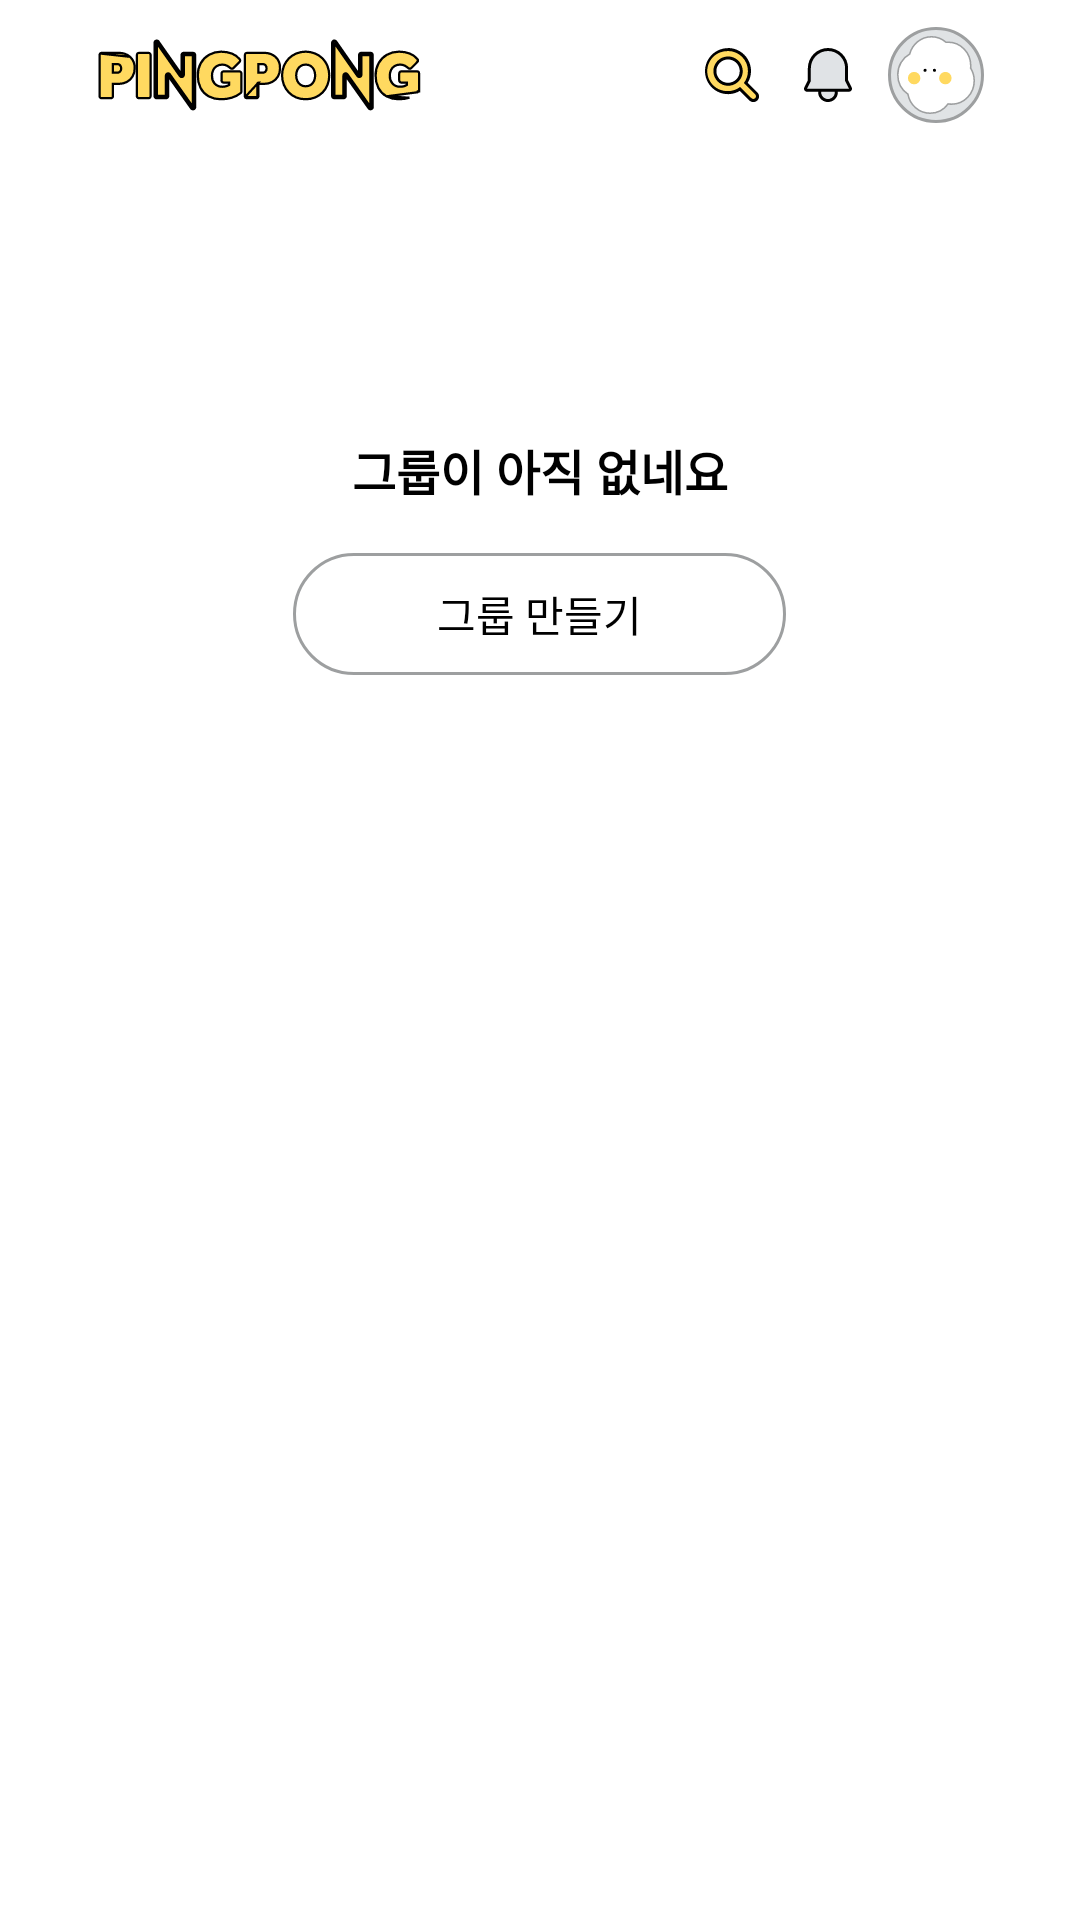

Here is an Android app screen rendered from its layout file. Give the layout XML and the strings, colors and styles it references.
<!-- AndroidManifest.xml: activity theme DefaultTheme -->
<!-- res/layout/activity_main.xml -->
<?xml version="1.0" encoding="utf-8"?>
<layout xmlns:android="http://schemas.android.com/apk/res/android"
    xmlns:app="http://schemas.android.com/apk/res-auto"
    xmlns:tools="http://schemas.android.com/tools">

    <data>
        <variable
            name="viewModel"
            type="com.pingpong_android.view.main.MainViewModel" />
        <variable
            name="activity"
            type="com.pingpong_android.view.main.MainActivity" />
    </data>

    <androidx.constraintlayout.widget.ConstraintLayout
        android:layout_width="match_parent"
        android:layout_height="match_parent"
        android:paddingHorizontal="32dp"
        android:background="@color/white">
        <RelativeLayout
            android:id="@+id/top_panel"
            android:layout_width="match_parent"
            android:layout_height="wrap_content"
            android:layout_marginTop="9dp"
            app:layout_constraintTop_toTopOf="parent"
            app:layout_constraintStart_toStartOf="parent"
            app:layout_constraintEnd_toEndOf="parent">

            <ImageView
                android:id="@+id/logo"
                android:layout_width="109dp"
                android:layout_height="32dp"
                android:src="@drawable/ic_home_logo" />

            <ImageView
                android:id="@+id/btn_search"
                android:layout_width="wrap_content"
                android:layout_height="wrap_content"
                android:src="@drawable/ic_search"
                android:layout_marginEnd="8dp"
                android:layout_centerVertical="true"
                android:layout_toLeftOf="@+id/btn_alarm"/>

            <ImageView
                android:id="@+id/btn_alarm"
                android:layout_width="wrap_content"
                android:layout_height="wrap_content"
                android:src="@drawable/ic_alarm_off"
                android:layout_marginEnd="8dp"
                android:layout_centerVertical="true"
                android:layout_toLeftOf="@+id/btn_mypage"/>

            <ImageView
                android:id="@+id/btn_mypage"
                android:layout_width="32dp"
                android:layout_height="32dp"
                android:scaleType="centerCrop"
                android:adjustViewBounds="true"
                android:layout_alignParentEnd="true"
                android:layout_centerVertical="true"
                android:background="@drawable/back_gray_circle_with_gray_outline" />

            <ImageView
                android:id="@+id/default_image"
                android:layout_width="32dp"
                android:layout_height="32dp"
                android:layout_alignParentEnd="true"
                android:layout_centerVertical="true"
                android:padding="3dp"
                android:src="@drawable/ic_profile_popcorn"
                app:layout_constraintStart_toStartOf="parent"
                app:layout_constraintTop_toTopOf="parent"/>
        </RelativeLayout>

        <androidx.recyclerview.widget.RecyclerView
            android:id="@+id/calender"
            android:layout_width="match_parent"
            android:layout_height="wrap_content"
            android:layout_marginTop="24dp"
            tools:listitem="@layout/item_calendar_month"
            tools:itemCount="1"
            app:layout_constraintStart_toStartOf="parent"
            app:layout_constraintEnd_toEndOf="parent"
            app:layout_constraintTop_toBottomOf="@id/top_panel"/>

        <ScrollView
            android:layout_width="match_parent"
            android:layout_height="0dp"
            android:paddingBottom="16dp"
            android:layout_marginTop="8dp"
            app:layout_constraintStart_toStartOf="parent"
            app:layout_constraintEnd_toEndOf="parent"
            app:layout_constraintBottom_toBottomOf="parent"
            app:layout_constraintTop_toBottomOf="@id/calender">
            <LinearLayout
                android:layout_width="match_parent"
                android:layout_height="wrap_content">
                <androidx.recyclerview.widget.RecyclerView
                    android:id="@+id/todo_rv"
                    android:visibility="gone"
                    android:layout_width="match_parent"
                    android:layout_height="wrap_content"
                    tools:listitem="@layout/layout_todo"
                    tools:itemCount="1" />
            </LinearLayout>
        </ScrollView>

        <LinearLayout
            android:id="@+id/no_team_layout"
            android:layout_width="match_parent"
            android:layout_height="wrap_content"
            android:layout_marginTop="80dp"
            android:gravity="center"
            android:orientation="vertical"
            android:visibility="visible"
            app:layout_constraintTop_toBottomOf="@id/calender">
            <TextView
                style="@style/textBlackBold16"
                android:text="@string/no_group" />

            <TextView
                style="@style/textBlack14"
                android:id="@+id/btn_add_group"
                android:layout_marginTop="16dp"
                android:text="@string/make_group"
                android:paddingVertical="10dp"
                android:paddingHorizontal="48dp"
                android:onClickListener="@{v -> activity.goToMakeTeam()}"
                android:background="@drawable/back_white_stroke_gray_26dp"/>
        </LinearLayout>
    </androidx.constraintlayout.widget.ConstraintLayout>
</layout>
<!-- res/layout/item_calendar_month.xml (included above) -->
<?xml version="1.0" encoding="utf-8"?>
<layout xmlns:android="http://schemas.android.com/apk/res/android"
    xmlns:app="http://schemas.android.com/apk/res-auto"
    xmlns:tools="http://schemas.android.com/tools">

    <androidx.constraintlayout.widget.ConstraintLayout
        android:layout_width="match_parent"
        android:layout_height="wrap_content">
        <TextView
            android:id="@+id/month_info"
            style="@style/textBlackBold14"
            android:text="2023년 2월"
            android:layout_marginStart="8dp"
            android:layout_marginVertical="5dp"
            app:layout_constraintStart_toStartOf="parent"
            app:layout_constraintTop_toTopOf="parent"/>

        <LinearLayout
            android:layout_width="wrap_content"
            android:layout_height="wrap_content"
            android:orientation="horizontal"
            android:layout_marginTop="7dp"
            android:layout_marginEnd="8dp"
            app:layout_constraintEnd_toEndOf="parent"
            app:layout_constraintTop_toTopOf="parent">
            <ImageView
                android:id="@+id/last_month"
                android:layout_width="wrap_content"
                android:layout_height="wrap_content"
                android:layout_marginEnd="17dp"
                android:src="@drawable/ic_arrow_left" />

            <ImageView
                android:id="@+id/next_month"
                android:layout_width="wrap_content"
                android:layout_height="wrap_content"
                android:src="@drawable/ic_arrow_right"/>
        </LinearLayout>

        <LinearLayout
            android:id="@+id/date_layout"
            android:layout_width="match_parent"
            android:layout_height="wrap_content"
            android:orientation="horizontal"
            android:layout_marginTop="10dp"
            android:paddingHorizontal="5dp"
            app:layout_constraintTop_toBottomOf="@+id/month_info">
            <TextView
                style="@style/textBlack12"
                android:layout_weight="1"
                android:gravity="center_horizontal|center_vertical"
                android:layout_marginEnd="10dp"
                android:text="@string/sun"/>
            <TextView
                style="@style/textBlack12"
                android:layout_weight="1"
                android:gravity="center_horizontal|center_vertical"
                android:layout_marginEnd="10dp"
                android:text="@string/mon"/>
            <TextView
                style="@style/textBlack12"
                android:layout_weight="1"
                android:gravity="center_horizontal|center_vertical"
                android:layout_marginEnd="10dp"
                android:text="@string/tue"/>
            <TextView
                style="@style/textBlack12"
                android:layout_weight="1"
                android:gravity="center_horizontal|center_vertical"
                android:layout_marginEnd="10dp"
                android:text="@string/wed"/>
            <TextView
                style="@style/textBlack12"
                android:layout_weight="1"
                android:gravity="center_horizontal|center_vertical"
                android:layout_marginEnd="10dp"
                android:text="@string/thu"/>
            <TextView
                style="@style/textBlack12"
                android:layout_weight="1"
                android:gravity="center_horizontal|center_vertical"
                android:layout_marginEnd="10dp"
                android:text="@string/fri"/>
            <TextView
                style="@style/textBlack12"
                android:layout_weight="1"
                android:gravity="center_horizontal|center_vertical"
                android:text="@string/sat"/>
        </LinearLayout>

        <androidx.recyclerview.widget.RecyclerView
            android:id="@+id/date_rv"
            android:layout_width="match_parent"
            android:layout_height="wrap_content"
            android:layout_marginTop="4dp"
            tools:itemCount="5"
            tools:listitem="@layout/item_calendar_date"
            app:layout_constraintTop_toBottomOf="@+id/date_layout"
            app:layout_constraintBottom_toBottomOf="parent"/>
    </androidx.constraintlayout.widget.ConstraintLayout>
</layout>
<!-- res/layout/layout_todo.xml (included above) -->
<?xml version="1.0" encoding="utf-8"?>
<layout xmlns:android="http://schemas.android.com/apk/res/android"
    xmlns:app="http://schemas.android.com/apk/res-auto"
    xmlns:tools="http://schemas.android.com/tools">

    <androidx.constraintlayout.widget.ConstraintLayout
        android:id="@+id/todo_layout"
        android:layout_width="match_parent"
        android:layout_height="wrap_content"
        android:layout_marginBottom="8dp"
        android:animateLayoutChanges="true">

        <RelativeLayout
            android:id="@+id/title"
            android:layout_width="match_parent"
            android:layout_height="match_parent"
            android:background="@drawable/back_light_yellow_16dp"
            app:layout_constraintTop_toTopOf="parent"
            app:layout_constraintEnd_toEndOf="parent"
            app:layout_constraintStart_toStartOf="parent">
            <TextView
                style="@style/textBlack14"
                android:id="@+id/todo_group"
                tools:text="핑퐁핑퐁 칭구들"
                android:layout_marginStart="16dp"
                android:layout_marginVertical="8dp"/>
            <ImageView
                android:id="@+id/btn_drop_down"
                android:layout_width="wrap_content"
                android:layout_height="wrap_content"
                android:src="@drawable/ic_arrow_up"
                android:layout_marginEnd="11dp"
                android:layout_alignParentEnd="true"
                android:layout_centerVertical="true"/>
        </RelativeLayout>

        <androidx.recyclerview.widget.RecyclerView
            android:id="@+id/plan_rv"
            android:layout_width="match_parent"
            android:layout_height="wrap_content"
            tools:listitem="@layout/item_todo_list"
            tools:itemCount="3"
            android:visibility="visible"
            app:layout_constraintTop_toBottomOf="@+id/title"
            app:layout_constraintEnd_toEndOf="parent"
            app:layout_constraintStart_toStartOf="parent"/>
    </androidx.constraintlayout.widget.ConstraintLayout>
</layout>
<!-- res/layout/item_calendar_date.xml (included above) -->
<?xml version="1.0" encoding="utf-8"?>
<layout
    xmlns:android="http://schemas.android.com/apk/res/android"
    xmlns:app="http://schemas.android.com/apk/res-auto"
    xmlns:tools="http://schemas.android.com/tools">
    <androidx.constraintlayout.widget.ConstraintLayout
        android:layout_width="match_parent"
        android:layout_height="wrap_content">
        <LinearLayout
            android:id="@+id/date_layout"
            android:layout_width="wrap_content"
            android:layout_height="wrap_content"
            android:gravity="center_horizontal"
            android:layout_gravity="center"
            android:paddingBottom="4dp"
            android:orientation="vertical"
            app:layout_constraintTop_toTopOf="parent"
            app:layout_constraintStart_toStartOf="parent"
            app:layout_constraintEnd_toEndOf="parent">

            <ImageView
                android:id="@+id/ic_pop"
                android:layout_width="wrap_content"
                android:layout_height="wrap_content"
                android:src="@drawable/ic_pop1"
                android:visibility="gone" />

            <ImageView
                android:id="@+id/pop_color"
                android:layout_width="16dp"
                android:layout_height="16dp"
                android:layout_margin="4dp"
                android:visibility="visible"
                android:background="@drawable/circle_0" />

            <LinearLayout
                android:id="@+id/day_tv_layout"
                android:layout_width="16dp"
                android:layout_height="16dp"
                android:layout_marginTop="2dp"
                android:gravity="center">
                <TextView
                    android:id="@+id/day_tv"
                    style="@style/textBlack12"
                    tools:text="1"
                    android:layout_marginBottom="1dp" />
            </LinearLayout>
        </LinearLayout>
        <TextView
            android:id="@+id/mark"
            android:layout_width="4dp"
            android:layout_height="4dp"
            android:background="@drawable/back_yellow_30dp"
            android:layout_marginTop="3dp"
            android:visibility="gone"
            app:layout_constraintTop_toTopOf="parent"
            app:layout_constraintStart_toStartOf="@id/date_layout"/>
    </androidx.constraintlayout.widget.ConstraintLayout>
</layout>
<!-- res/layout/item_todo_list.xml (included above) -->
<?xml version="1.0" encoding="utf-8"?>
<layout
    xmlns:android="http://schemas.android.com/apk/res/android"
    xmlns:app="http://schemas.android.com/apk/res-auto"
    xmlns:tools="http://schemas.android.com/tools">
    <androidx.constraintlayout.widget.ConstraintLayout
        android:id="@+id/plan_layout"
        android:layout_width="match_parent"
        android:layout_height="wrap_content"
        android:layout_marginBottom="10dp">

        <ImageView
            android:id="@+id/btn_star"
            android:layout_width="wrap_content"
            android:layout_height="wrap_content"
            android:src="@drawable/ic_star_off"
            android:padding="9dp"
            app:layout_constraintTop_toTopOf="parent"
            app:layout_constraintBottom_toBottomOf="parent"
            app:layout_constraintStart_toStartOf="parent"/>

        <RelativeLayout
            android:id="@+id/image"
            android:layout_width="32dp"
            android:layout_height="32dp"
            android:visibility="gone"
            app:layout_constraintTop_toTopOf="parent"
            app:layout_constraintBottom_toBottomOf="parent"
            app:layout_constraintStart_toStartOf="parent">
            <ImageView
                android:id="@+id/profile_img"
                android:layout_width="match_parent"
                android:layout_height="match_parent"
                android:layout_centerInParent="true"
                android:clipToOutline="true"
                android:adjustViewBounds="true"
                android:scaleType="centerCrop"
                android:background="@drawable/back_gray_circle_with_gray_outline" />

            <ImageView
                android:id="@+id/default_image"
                android:layout_width="wrap_content"
                android:layout_height="wrap_content"
                android:layout_centerInParent="true"
                android:padding="4dp"
                android:src="@drawable/ic_profile_popcorn" />
        </RelativeLayout>

        <TextView
            android:id="@+id/title"
            android:layout_width="0dp"
            android:layout_height="wrap_content"
            android:layout_marginStart="38dp"
            app:layout_constraintBottom_toBottomOf="parent"
            app:layout_constraintEnd_toStartOf="@+id/btn_etc"
            app:layout_constraintStart_toStartOf="parent"
            app:layout_constraintTop_toTopOf="parent"
            tools:text="할일 할일 할일" />

        <ImageView
            android:id="@+id/btn_etc"
            android:layout_width="wrap_content"
            android:layout_height="wrap_content"
            android:src="@drawable/ic_etc_small"
            android:layout_marginEnd="16dp"
            app:layout_constraintTop_toTopOf="parent"
            app:layout_constraintBottom_toBottomOf="parent"
            app:layout_constraintEnd_toEndOf="parent"/>

    </androidx.constraintlayout.widget.ConstraintLayout>
</layout>
<!-- resources referenced by this layout -->
<resources>
  <color name="white">#FFFFFFFF</color>
  <!-- drawable back_gray_circle_with_gray_outline (drawable) -->
  <?xml version="1.0" encoding="utf-8"?>
  <shape xmlns:android="http://schemas.android.com/apk/res/android"
      android:padding="10dp"
      android:shape="rectangle" >
      <corners android:radius="40dp"/>
      <stroke android:color="@color/system_gray"
          android:width="1dp"/>
      <solid android:color="@color/light_gray" />
  </shape>
  <!-- drawable back_light_yellow_16dp (drawable) -->
  <?xml version="1.0" encoding="utf-8"?>
  <shape xmlns:android="http://schemas.android.com/apk/res/android"
      android:padding="10dp"
      android:shape="rectangle" >
      <corners android:radius="18dp"/>
      <solid android:color="@color/light_yellow" />
  </shape>
  <!-- drawable back_white_stroke_gray_26dp (drawable) -->
  <?xml version="1.0" encoding="utf-8"?>
  <shape xmlns:android="http://schemas.android.com/apk/res/android"
      android:padding="10dp"
      android:shape="rectangle" >
      <corners android:radius="26dp"/>
      <stroke android:color="@color/system_gray"
          android:width="1dp"/>
      <solid android:color="@color/white" />
  </shape>
  <!-- drawable back_yellow_30dp (drawable) -->
  <?xml version="1.0" encoding="utf-8"?>
  <shape xmlns:android="http://schemas.android.com/apk/res/android"
      android:padding="10dp"
      android:shape="rectangle" >
      <corners android:radius="30dp"/>
      <solid android:color="@color/main_yellow" />
  </shape>
  <!-- drawable circle_0 (drawable) -->
  <?xml version="1.0" encoding="utf-8"?>
  <shape xmlns:android="http://schemas.android.com/apk/res/android"
      android:padding="10dp"
      android:shape="rectangle" >
      <corners android:radius="40dp"/>
      <stroke android:color="@color/system_gray"
          android:width="1dp"/>
      <solid android:color="@color/white" />
  </shape>
  <string name="fri">금</string>
  <string name="make_group">그룹 만들기</string>
  <string name="mon">월</string>
  <string name="no_group">그룹이 아직 없네요</string>
  <string name="sat">토</string>
  <string name="sun">일</string>
  <string name="thu">목</string>
  <string name="tue">화</string>
  <string name="wed">수</string>
  <style name="textBlack12">
          <item name="android:layout_width">wrap_content</item>
          <item name="android:layout_height">wrap_content</item>
          <item name="android:textSize">12dp</item>
          <item name="android:textColor">@color/black</item>
      </style>
  <style name="textBlack14">
          <item name="android:layout_width">wrap_content</item>
          <item name="android:layout_height">wrap_content</item>
          <item name="android:textSize">14dp</item>
          <item name="android:textColor">@color/black</item>
      </style>
  <style name="textBlackBold14">
          <item name="android:layout_width">wrap_content</item>
          <item name="android:layout_height">wrap_content</item>
          <item name="android:textSize">14dp</item>
          <item name="android:textColor">@color/black</item>
          <item name="android:textStyle">bold</item>
      </style>
  <style name="textBlackBold16">
          <item name="android:layout_width">wrap_content</item>
          <item name="android:layout_height">wrap_content</item>
          <item name="android:textSize">16dp</item>
          <item name="android:textColor">@color/black</item>
          <item name="android:textStyle">bold</item>
      </style>
  <style name="DefaultTheme" parent="Theme.MaterialComponents.Light.NoActionBar">
          <item name="colorPrimaryDark">@color/white</item>
  
  
          <item name="android:windowLightStatusBar">true</item>
      </style>
  <color name="system_gray">#9D9FA0</color>
  <color name="light_gray">#E0E3E5</color>
  <color name="light_yellow">#FFECAF</color>
  <color name="main_yellow">#FFD960</color>
  <color name="black">#FF000000</color>
</resources>
